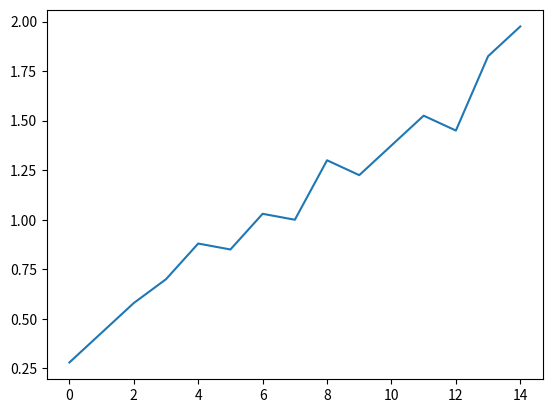

Reproduce this figure in Python.
import numpy as np
import matplotlib.pyplot as plt

"""Billige Syntax Tests"""
# resF = np.array([[1,2, 3],[4, 5, 6]])
# weights = np.array([0.2, 0.4, 0.4])
#
# rank = sum(weights*resF[0])
#
# print(rank)

# A = [1, 2, 3]
# B = [4, 5, 6]
# results = []
# for i in range(0, len(A)):
#     results.append([A[i], B[i]])
#
# print(results)

"""Überlegungen zur Auswahl von t_flug aus t_flug_1"""
# results_t_flug = [[15, 800],       # mäßige Flugzeit, super Spritverbrauch
#                   [10, 1500],      # recht kurze Flugzeit, guter Spritverbrauch
#                   [45, 800],       # längere Flugzeit, super geringer Spritverbrauch
#                   [8, 2000],       # sehr kurze Flugzeit mäßiger Spritverbrauch
#                   [5, 5000]]       # kurze Flugzeit aber zu hoher Spritverbrauch
# # Normierung der Werte
# norm_t_flug = 30
# norm_dv = 2000
# for results in results_t_flug:
#     results[0] = results[0]/norm_t_flug
#     results[1] = results[1]/norm_dv
# print(results_t_flug)
#
# # Gewichtete Summe
# weights = np.array([0.3, 0.7])
# rank_t_flug = []
# for sol in results_t_flug:
#     rank_t_flug.append(sum(weights * sol))  # Bewertung aus gewichteter Summe
# print(rank_t_flug)

"""Überlegungen zur Auswahl von t_start aus t_start_var"""
t_opt = 20
# ToDo: Unterscheidung, ob gewartet, oder zu früh geflogen?? & t_var bei Wertepaaren noch definieren
#       Ansätze: separate Betrachten, t_var < 0, noch mehr?
#       Bisheriges Ergebnis: Bei negativen Werten immer zu gut bewertet
# Beispielfälle:
# 75% abgebaut, 90% abgebaut, optimal, +25 % Tage warten, +100 % Tage warten (-2 bis 2)
# super Spritverbrauch, mäßiger Spritverbrauch, schlechter Spritverbrauch (0 bis 2)
results_t_start = [[0, 800],    # 00:  0, 0
                   [5, 800],    # 01:  1, 0
                   [-2, 800],   # 02: -1, 0
                   [0, 2000],   # 03:  0, 1
                   [20, 800],   # 04:  2, 0
                   [5, 2000],   # 05:  1, 1
                   [-5, 800],   # 06: -2, 0
                   [-2, 2000],  # 07: -1, 1
                   [20, 2000],  # 08:  2, 1
                   [0, 3500],   # 09:  0, 2
                   [5, 3500],   # 10:  1, 2
                   [-2, 3500],  # 11: -1, 2
                   [-5, 2000],  # 12: -2, 1
                   [20, 3500],  # 13:  2, 2
                   [-5, 3500]]  # 14: -2, 2
# Normierung der Werte
# norm_t_start = t_opt
norm_dv = 2000
t_start_var = []
for results in results_t_start:
    t_start_var.append(results[0])
    results[0] = abs(results[0]/(t_opt/2))
    results[1] = results[1]/norm_dv
print(results_t_start)

# Gewichtete Summe
weights_neg_var = np.array([1.5, 0.7])
weights_pos_var = np.array([0.3, 0.7])
weights = weights_pos_var
rank_t_start = []
for i in range(0, len(results_t_start)):
    if t_start_var[i] < 0:
        weights = weights_neg_var
    else:
        weights = weights_pos_var

    rank_t_start.append(sum(weights * results_t_start[i]))  # Bewertung aus gewichteter Summe
print(rank_t_start)

plt.plot(rank_t_start)
plt.show()

